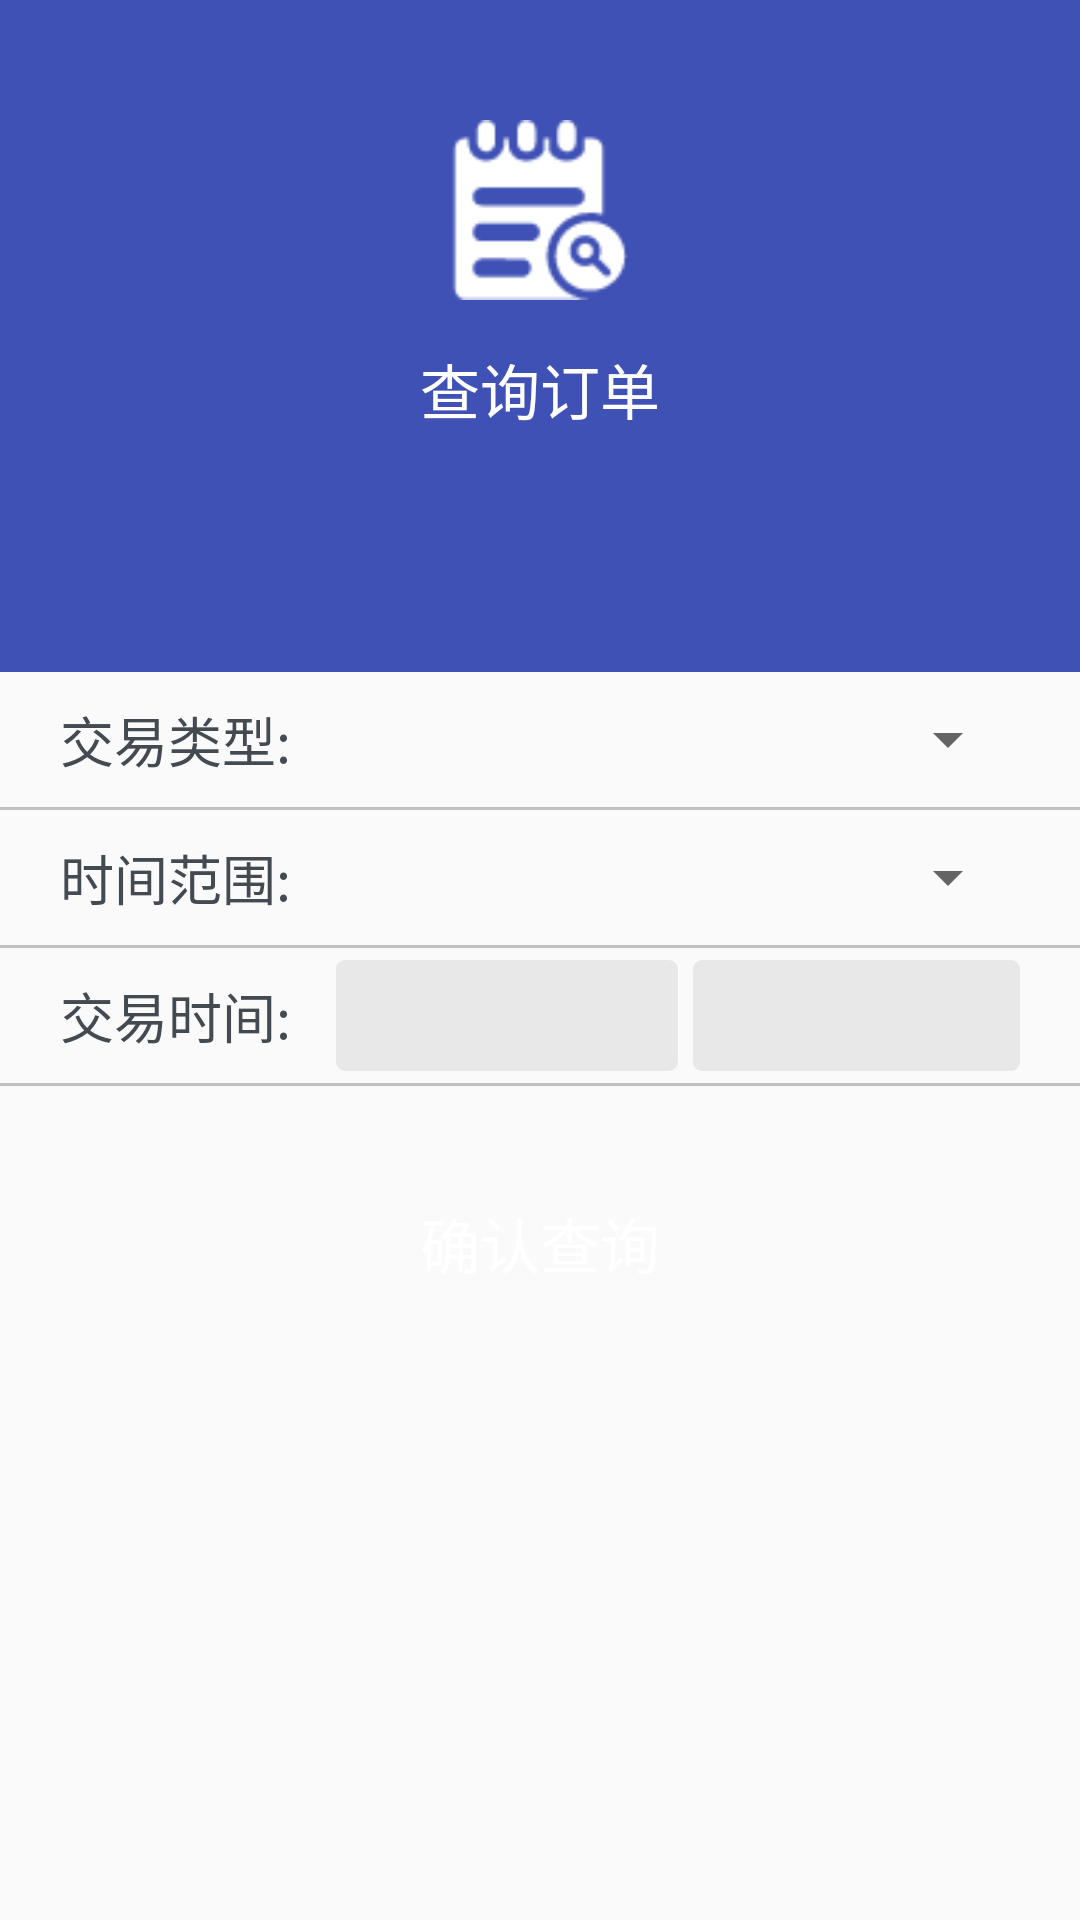

Android layout source for this screen:
<!-- AndroidManifest.xml: application theme AppTheme -->
<!-- res/layout/query_order_main.xml -->
<?xml version="1.0" encoding="utf-8"?>
<android.support.design.widget.CoordinatorLayout xmlns:android="http://schemas.android.com/apk/res/android"
    xmlns:app="http://schemas.android.com/apk/res-auto"
    android:layout_width="match_parent"
    android:layout_height="match_parent"
    android:fitsSystemWindows="true"
    android:orientation="vertical">

    <android.support.design.widget.AppBarLayout
        android:id="@+id/appBar"
        android:layout_width="match_parent"
        android:layout_height="wrap_content"
        android:fitsSystemWindows="true"
        android:theme="@style/AppTheme.AppBarOverlay">

        <android.support.design.widget.CollapsingToolbarLayout
            android:id="@+id/coll"
            android:layout_width="match_parent"
            android:layout_height="wrap_content"
            app:contentScrim="@color/colorPrimary"
            app:expandedTitleMarginStart="48dp"
            app:layout_scrollFlags="scroll|exitUntilCollapsed">

            <LinearLayout
                android:layout_width="match_parent"
                android:layout_height="wrap_content"
                android:layout_marginTop="10dp"
                android:gravity="center"
                android:orientation="vertical"
                app:layout_collapseMode="parallax"
                app:layout_collapseParallaxMultiplier="0.7">

                <ImageView
                    android:layout_width="60dp"
                    android:layout_height="60sp"
                    android:layout_gravity="center"
                    android:layout_marginTop="30dp"
                    android:clickable="true"
                    android:src="@mipmap/icon_query_logo" />

                <TextView
                    android:layout_width="match_parent"
                    android:layout_height="wrap_content"
                    android:layout_marginTop="15dp"
                    android:gravity="center"
                    android:text="查询订单"
                    android:textColor="@color/colorWri"
                    android:textSize="20dp" />

                <TextView
                    android:id="@+id/info"
                    android:layout_width="match_parent"
                    android:layout_height="wrap_content"
                    android:layout_marginTop="10dp"
                    android:gravity="center"
                    android:textColor="@color/colorWri"
                    android:textSize="14dp" />

                <TextView
                    android:layout_width="match_parent"
                    android:layout_height="wrap_content"
                    android:layout_marginBottom="20dp"
                    android:layout_marginTop="10dp"
                    android:gravity="center"
                    android:text="编辑"
                    android:textColor="@color/colorAccent"
                    android:visibility="invisible" />
            </LinearLayout>

            <android.support.v7.widget.Toolbar
                android:id="@+id/mToolbar"
                android:layout_width="match_parent"
                android:layout_height="?attr/actionBarSize"
                app:layout_collapseMode="pin"
                app:layout_scrollFlags="scroll"
                app:popupTheme="@style/AppTheme.PopupOverlay" />

        </android.support.design.widget.CollapsingToolbarLayout>

    </android.support.design.widget.AppBarLayout>

    <android.support.v4.widget.NestedScrollView
        android:layout_width="match_parent"
        android:layout_height="match_parent"
        app:layout_behavior="@string/appbar_scrolling_view_behavior">

        <LinearLayout
            android:layout_width="match_parent"
            android:layout_height="match_parent"
            android:orientation="vertical">

            <com.squareup.timessquare.CalendarPickerView
                android:id="@+id/calendar_view"
                android:layout_width="match_parent"
                android:layout_height="0dp"
                android:layout_weight="1"
                android:background="#FFFFFF"
                android:clipToPadding="false"
                android:paddingBottom="16dp"
                android:paddingLeft="16dp"
                android:paddingRight="16dp"
                android:scrollbarStyle="outsideOverlay"
                android:visibility="gone" />

            <LinearLayout
                android:layout_width="match_parent"
                android:layout_height="45dp"
                android:orientation="horizontal">

                <TextView
                    android:layout_width="wrap_content"
                    android:layout_height="match_parent"
                    android:layout_marginLeft="20dp"
                    android:gravity="center"
                    android:text="交易类型:"
                    android:textColor="@color/colorLgray"
                    android:textSize="18sp" />


                <android.support.v7.widget.AppCompatSpinner
                    android:id="@+id/spiner"
                    android:layout_width="match_parent"
                    android:layout_height="match_parent"
                    android:layout_gravity="center"
                    android:layout_marginLeft="15dp"
                    android:layout_marginRight="20dp"
                    android:spinnerMode="dropdown"></android.support.v7.widget.AppCompatSpinner>
            </LinearLayout>

            <View
                android:layout_width="match_parent"
                android:layout_height="1dp"
                android:background="@drawable/line"></View>

            <LinearLayout
                android:layout_width="match_parent"
                android:layout_height="45dp"
                android:orientation="horizontal">

                <TextView
                    android:layout_width="wrap_content"
                    android:layout_height="match_parent"
                    android:layout_marginLeft="20dp"
                    android:gravity="center"
                    android:text="时间范围:"
                    android:textColor="@color/colorLgray"
                    android:textSize="18sp" />


                <android.support.v7.widget.AppCompatSpinner
                    android:id="@+id/spinerTime"
                    android:layout_width="match_parent"
                    android:layout_height="match_parent"
                    android:layout_gravity="center"
                    android:layout_marginLeft="15dp"
                    android:layout_marginRight="20dp"
                    android:spinnerMode="dropdown"></android.support.v7.widget.AppCompatSpinner>
            </LinearLayout>

            <View
                android:layout_width="match_parent"
                android:layout_height="1dp"
                android:background="@drawable/line"></View>

            <LinearLayout
                android:layout_width="match_parent"
                android:layout_height="45dp"
                android:orientation="horizontal">

                <TextView
                    android:layout_width="wrap_content"
                    android:layout_height="match_parent"
                    android:layout_marginLeft="20dp"
                    android:gravity="center"
                    android:text="交易时间:"
                    android:textColor="@color/colorLgray"
                    android:textSize="18sp" />

                <LinearLayout
                    android:layout_width="match_parent"
                    android:layout_height="match_parent"
                    android:layout_marginLeft="15dp"
                    android:layout_marginRight="20dp"
                    android:layout_weight="1">

                    <TextView
                        android:id="@+id/startTime"
                        android:layout_width="match_parent"
                        android:layout_height="match_parent"
                        android:layout_marginBottom="4dp"
                        android:layout_marginTop="4dp"
                        android:layout_weight="1"
                        android:background="@drawable/edit_shape_1_1"
                        android:gravity="center"
                        android:textSize="16sp" />

                    <TextView
                        android:id="@+id/endTime"
                        android:layout_width="match_parent"
                        android:layout_height="match_parent"
                        android:layout_marginBottom="4dp"
                        android:layout_marginLeft="5dp"
                        android:layout_marginTop="4dp"
                        android:layout_weight="1"
                        android:background="@drawable/edit_shape_1_1"
                        android:gravity="center"
                        android:textSize="16sp" />
                </LinearLayout>

            </LinearLayout>

            <View
                android:layout_width="match_parent"
                android:layout_height="1dp"
                android:background="@drawable/line"></View>

            <Button
                android:id="@+id/query"
                android:layout_width="match_parent"
                android:layout_height="45dp"
                android:layout_marginLeft="30sp"
                android:layout_marginRight="30dp"
                android:layout_marginTop="30dp"
                android:background="@drawable/determine_selecotr2"
                android:text="确认查询"
                android:textColor="@color/colorWri"
                android:textSize="20dp" />
        </LinearLayout>
    </android.support.v4.widget.NestedScrollView>
</android.support.design.widget.CoordinatorLayout>
<!-- resources referenced by this layout -->
<resources>
  <color name="colorAccent">#FF4081</color>
  <color name="colorLgray">#444A52</color>
  <color name="colorPrimary">#3F51B5</color>
  <color name="colorWri">#FFFFFF</color>
  <!-- drawable determine_selecotr2 (drawable) -->
  <?xml version="1.0" encoding="utf-8"?>
  <selector xmlns:android="http://schemas.android.com/apk/res/android">
      <item android:drawable="@drawable/determain_shape_2" android:state_pressed="true"></item>
      <item android:drawable="@drawable/determain_shape_normal_2"></item>
  </selector>
  <!-- drawable edit_shape_1_1 (drawable) -->
  <?xml version="1.0" encoding="utf-8"?>
  <shape xmlns:android="http://schemas.android.com/apk/res/android">
      <corners android:radius="3dp"></corners>
      <solid android:color="@color/colorSgray"></solid>
  
  </shape>
  <!-- drawable line (drawable) -->
  <?xml version="1.0" encoding="utf-8"?>
  <shape xmlns:android="http://schemas.android.com/apk/res/android">
  
      <solid android:color="#C0C0C0"></solid>
  
  </shape>
  <!-- mipmap icon_query_logo: png bitmap (mipmap-hdpi, 1666 bytes) -->
  <style name="AppTheme.AppBarOverlay" parent="ThemeOverlay.AppCompat.Dark.ActionBar" />
  <style name="AppTheme.PopupOverlay" parent="ThemeOverlay.AppCompat.Light" />
  <style name="AppTheme" parent="Theme.AppCompat.Light.DarkActionBar">
          
          <item name="colorPrimary">@color/colorPrimary</item>
          <item name="colorPrimaryDark">@color/colorPrimaryDark</item>
          <item name="colorAccent">@color/colorPrimary</item>
      </style>
  <!-- drawable determain_shape_2 (drawable) -->
  <?xml version="1.0" encoding="utf-8"?>
  <shape xmlns:android="http://schemas.android.com/apk/res/android">
      <solid android:color="@color/colorPrimaryDark"></solid>
  
      <corners android:radius="5dp"></corners>
  </shape>
  <color name="colorSgray">#E8E8E8</color>
  <color name="colorPrimaryDark">#303F9F</color>
</resources>
